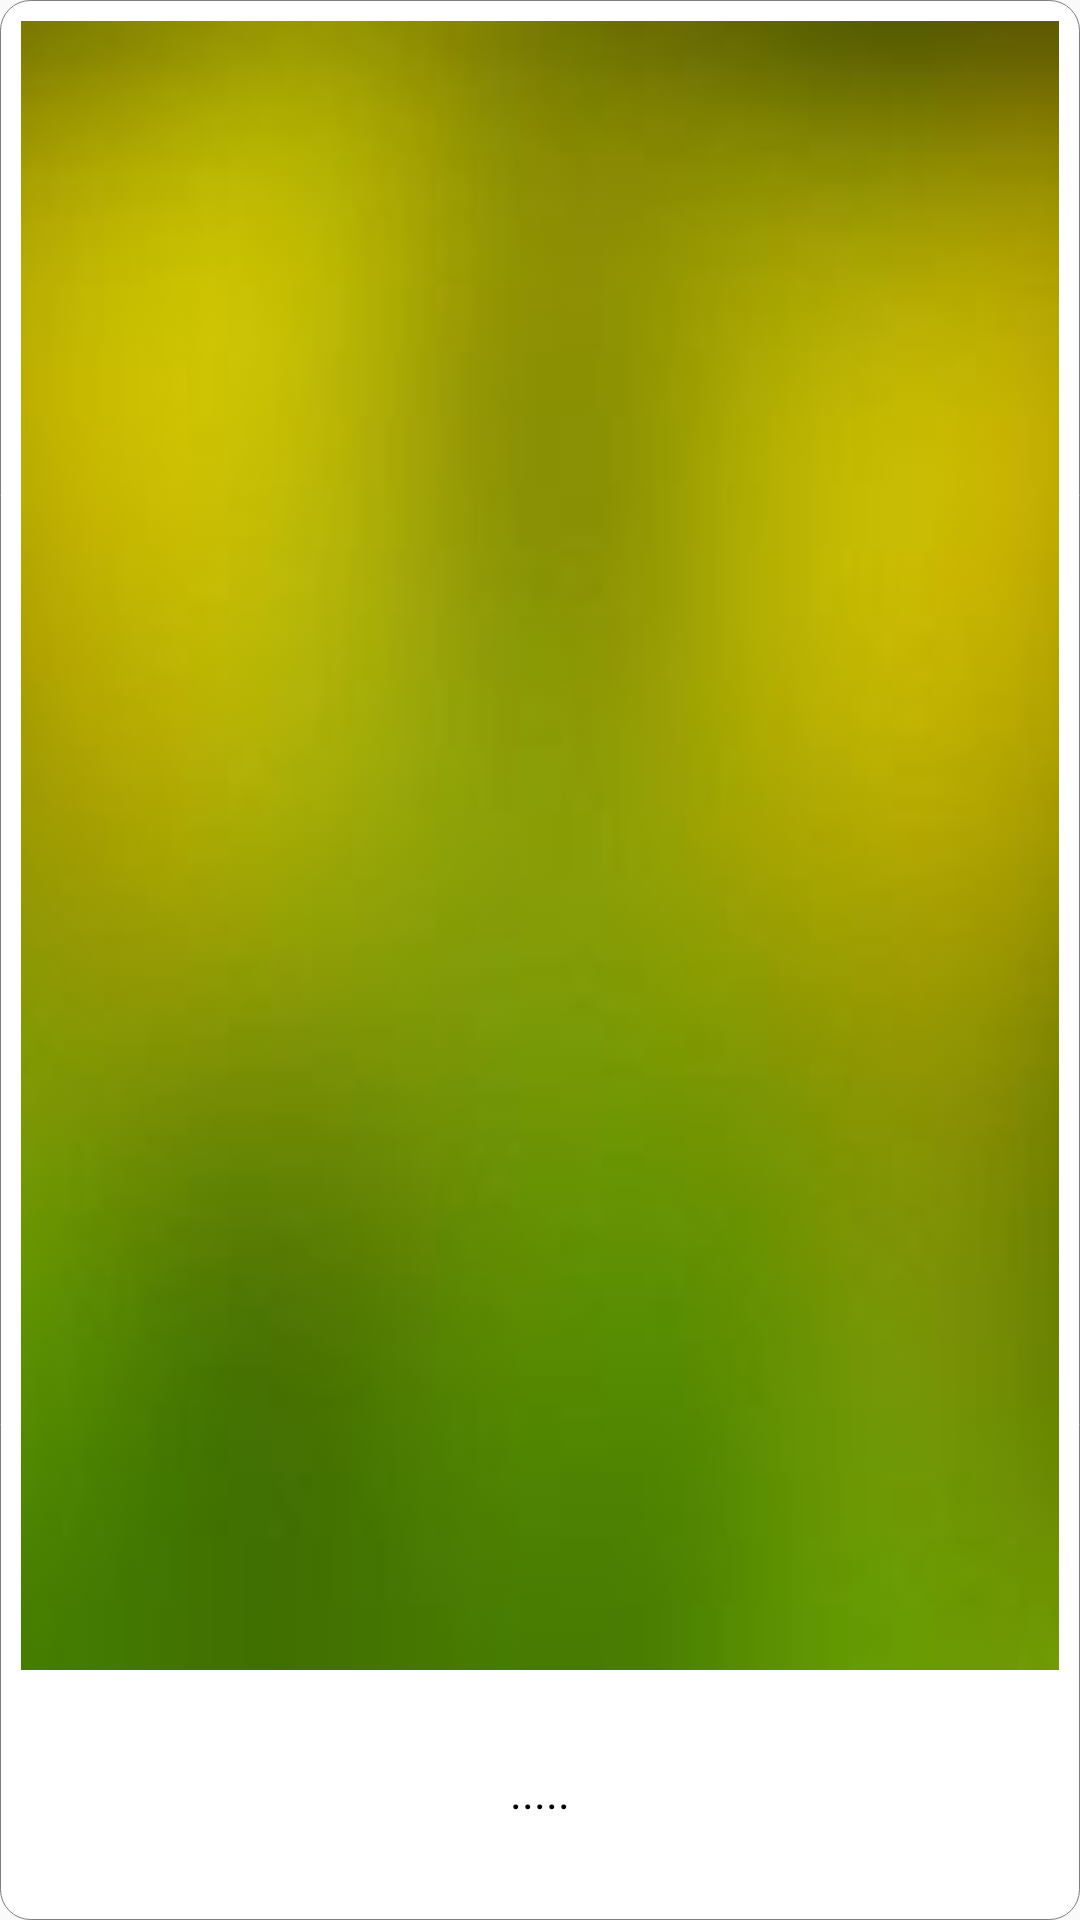

Write the Android layout XML for this screen, with the resource values it uses.
<!-- AndroidManifest.xml: application theme AppTheme -->
<!-- res/layout/mobile.xml -->
<?xml version="1.0" encoding="utf-8"?>

<LinearLayout xmlns:android="http://schemas.android.com/apk/res/android"
    android:orientation="vertical"
    android:layout_width="wrap_content"
    android:layout_height="wrap_content"
    android:background="@drawable/entitybox"
    android:gravity="center"
    android:weightSum="20"
    android:padding="7dp">

    <ImageView
        android:id="@+id/grid_item_image"
        android:layout_width="match_parent"
        android:layout_height="wrap_content"
        android:scaleType="fitXY"
        android:contentDescription="@string/image_text"
        android:adjustViewBounds="true"
        android:src="@drawable/blurred"
        android:layout_weight="16">
    </ImageView>
    <TextView
        android:id="@+id/grid_item_label"
        android:layout_width="match_parent"
        android:layout_height="wrap_content"
        android:layout_marginTop="5dp"
        android:textColor="#000"
        android:textSize="15sp"
        android:text="@string/defaultloading"
        android:gravity="center"
        android:layout_weight="4"
        >
    </TextView>
    <TextView
        android:id="@+id/grid_item_id"
        android:layout_width="wrap_content"
        android:layout_height="1dp"
        android:visibility="gone"
        android:text="@+id/id"
        >
    </TextView>

</LinearLayout>
<!-- resources referenced by this layout -->
<resources>
  <!-- drawable blurred: jpg bitmap (drawable, 2515 bytes) -->
  <!-- drawable entitybox (drawable) -->
  <?xml version="1.0" encoding="utf-8"?>
  
  <shape xmlns:android="http://schemas.android.com/apk/res/android" android:shape="rectangle"
      >
      <stroke android:width="0.1dp"
          android:color="#e66e7070" />
      <corners android:radius="10dp"/>
      <solid android:color="#fff" />
  </shape>
  <string name="defaultloading">.....</string>
  <string name="image_text">KisaanConnect</string>
  <style name="AppTheme" parent="Theme.AppCompat.Light.DarkActionBar">
          
          <item name="colorPrimary">@color/colorPrimary</item>
          <item name="colorPrimaryDark">@color/colorPrimaryDark</item>
          <item name="colorAccent">@color/colorAccent</item>
          <item name="colorControlNormal">#fff</item>
          <item name="colorControlActivated">#49b102</item>
      </style>
  <color name="colorPrimary">#49b102</color>
  <color name="colorPrimaryDark">#49b102</color>
  <color name="colorAccent">#FF4081</color>
</resources>
